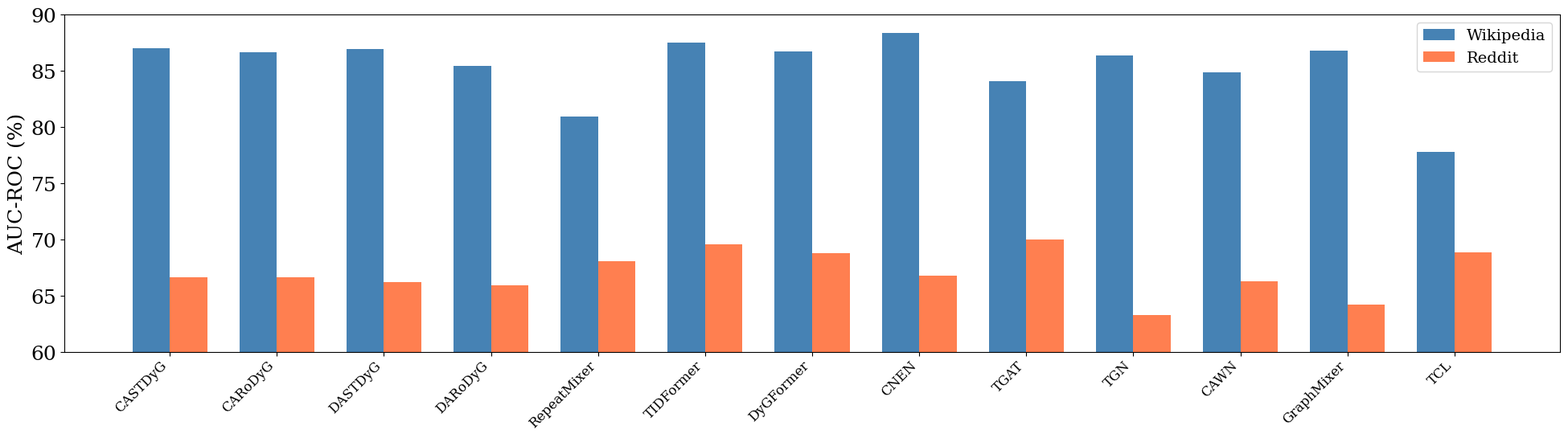

The matplotlib source for this figure: (Note: this script raises an exception after producing the figure.)
# -*- coding: utf-8 -*-
import os
import numpy as np
import matplotlib
matplotlib.use("Agg")  # 无图形界面时也能保存文件
import matplotlib.pyplot as plt

plt.rcParams['font.family'] = 'serif'
plt.rcParams['font.size'] = 18

# AUC-ROC on Wikipedia and Reddit (from transductive results)
models = {
    "CASTDyG":     {"AUC": [87.04, 66.68]},
    "CARoDyG":     {"AUC": [86.65, 66.64]},
    "DASTDyG":     {"AUC": [86.97, 66.25]},
    "DARoDyG":     {"AUC": [85.43, 65.97]},
    "RepeatMixer": {"AUC": [80.94, 68.12]},
    "TIDFormer":   {"AUC": [87.53, 69.59]},
    "DyGFormer":   {"AUC": [86.76, 68.83]},
    "CNEN":        {"AUC": [88.37, 66.84]},
    "TGAT":        {"AUC": [84.09, 70.04]},
    "TGN":         {"AUC": [86.38, 63.27]},
    "CAWN":        {"AUC": [84.88, 66.34]},
    "GraphMixer":  {"AUC": [86.80, 64.22]},
    "TCL":         {"AUC": [77.83, 68.87]},
}

dataset_colors = {
    "Wikipedia": "steelblue",
    "Reddit": "coral",
}

model_names = list(models.keys())
n = len(model_names)
x = np.arange(n)
bar_width = 0.35

wiki_heights = [models[name]["AUC"][0] for name in model_names]
reddit_heights = [models[name]["AUC"][1] for name in model_names]

fig, ax = plt.subplots(figsize=(24, 7))

ax.bar(
    x - bar_width / 2,
    wiki_heights,
    bar_width,
    label="Wikipedia",
    color=dataset_colors["Wikipedia"],
)
ax.bar(
    x + bar_width / 2,
    reddit_heights,
    bar_width,
    label="Reddit",
    color=dataset_colors["Reddit"],
)
ax.set_xticks(x)
ax.set_xticklabels(
    model_names,
    rotation=45,
    ha="right",
    fontsize=12,
)
ax.set_ylabel("AUC-ROC (%)")
ax.set_ylim(60, 90)
ax.legend(loc="upper right", fontsize=14)
ax.tick_params(axis="x", pad=2)

fig.subplots_adjust(bottom=0.28)
out_dir = os.path.dirname(os.path.abspath(__file__))
pdf_path = os.path.join(out_dir, "wiki_reddit_auc_bar.pdf")
png_path = os.path.join(out_dir, "wiki_reddit_auc_bar.png")
plt.savefig(pdf_path, bbox_inches="tight")
plt.savefig(png_path, bbox_inches="tight", dpi=150)
plt.close()
print("已保存:")
print(f"  {pdf_path}")
print(f"  {png_path}")
